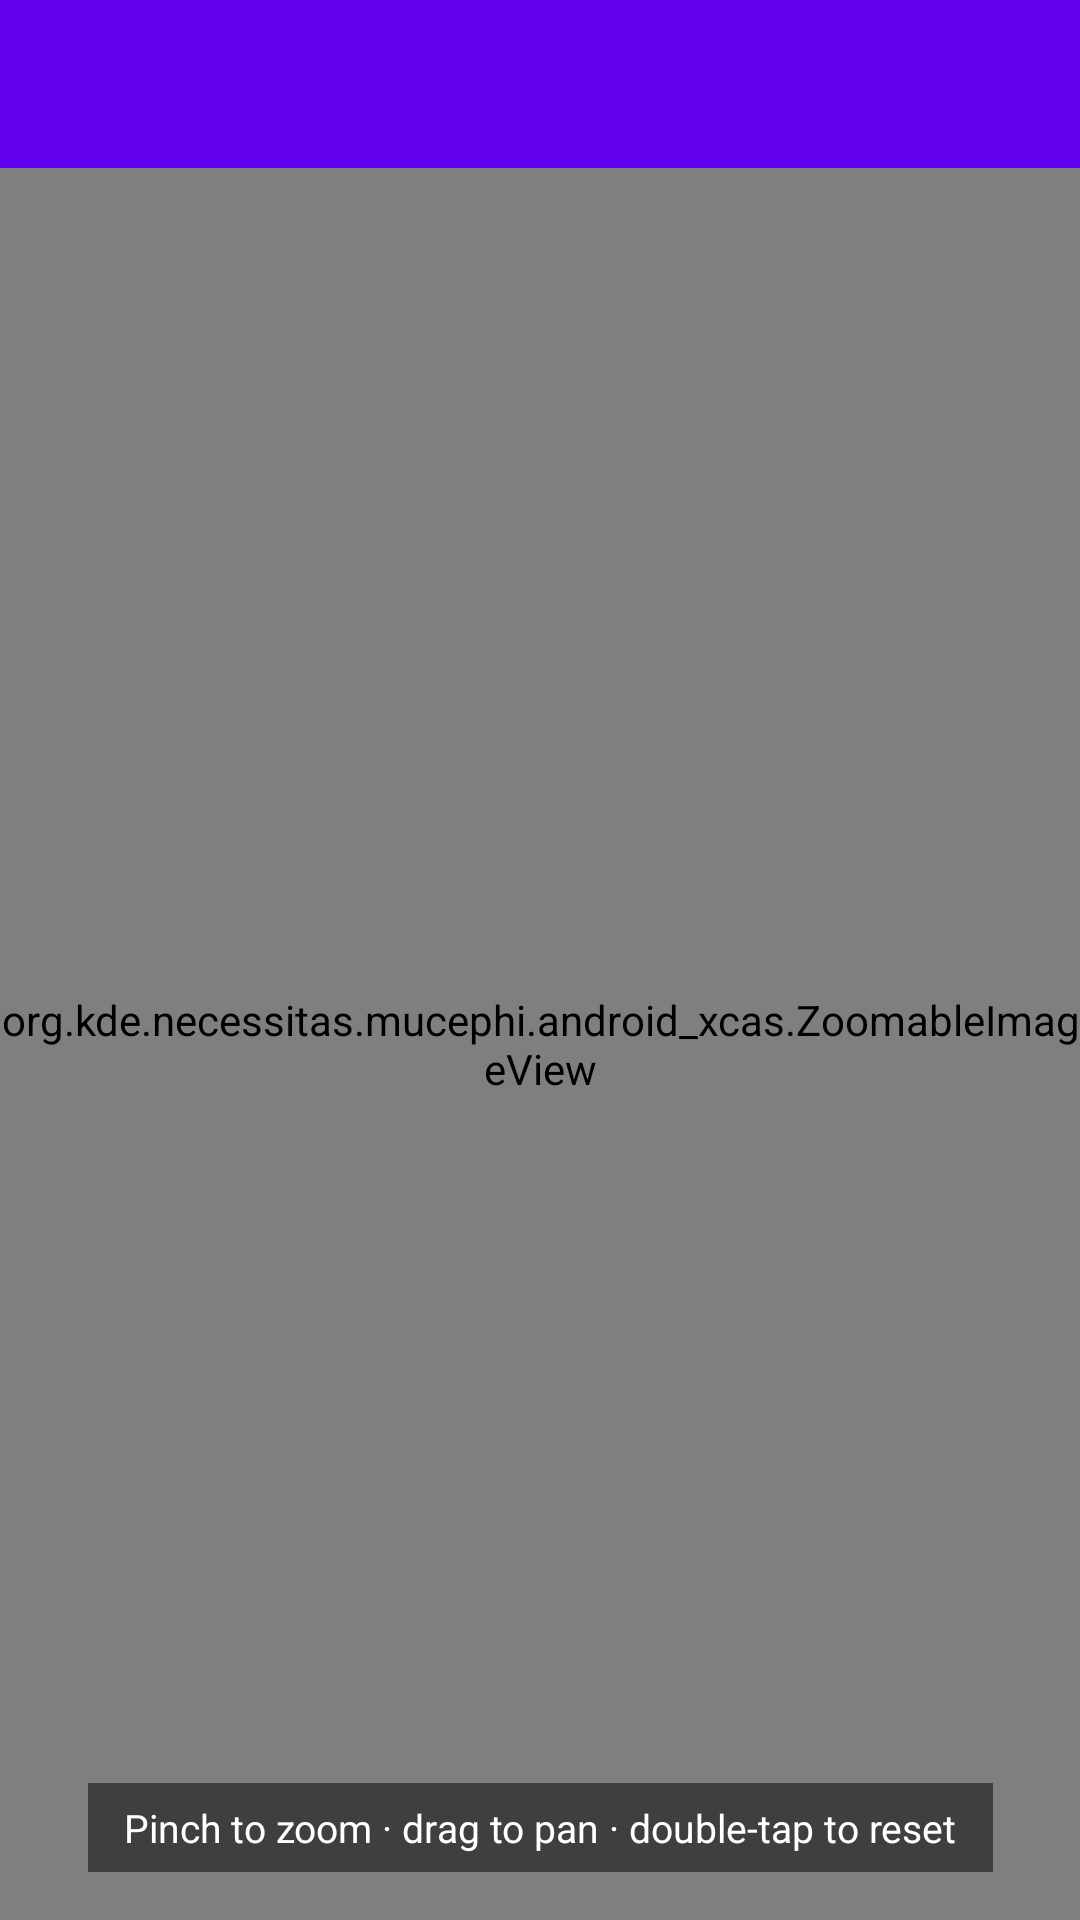

Reconstruct the res/layout file that produces this screen, plus the resources it refers to.
<!-- AndroidManifest.xml: activity theme AppTheme.NoActionBar -->
<!-- res/layout/activity_zoom_in.xml -->
<androidx.constraintlayout.widget.ConstraintLayout xmlns:android="http://schemas.android.com/apk/res/android"
    xmlns:app="http://schemas.android.com/apk/res-auto"
    xmlns:tools="http://schemas.android.com/tools"
    android:layout_width="match_parent"
    android:layout_height="match_parent"
    tools:context=".ZoomInActivity"
    tools:layout_editor_absoluteY="73dp">

    <androidx.appcompat.widget.Toolbar
        android:id="@+id/zoom_toolbar"
        android:layout_width="match_parent"
        android:layout_height="?attr/actionBarSize"
        android:background="?attr/colorPrimary"
        app:titleTextColor="@android:color/white"
        app:layout_constraintEnd_toEndOf="parent"
        app:layout_constraintStart_toStartOf="parent"
        app:layout_constraintTop_toTopOf="parent" />

    <org.kde.necessitas.mucephi.android_xcas.ZoomableImageView
        android:id="@+id/zoom_image"
        android:layout_width="0dp"
        android:layout_height="0dp"
        android:background="@drawable/item_output"
        app:layout_constraintBottom_toBottomOf="parent"
        app:layout_constraintEnd_toEndOf="parent"
        app:layout_constraintStart_toStartOf="parent"
        app:layout_constraintTop_toBottomOf="@+id/zoom_toolbar" />

    <TextView
        android:id="@+id/zoom_hint"
        android:layout_width="wrap_content"
        android:layout_height="wrap_content"
        android:layout_marginBottom="16dp"
        android:background="#80000000"
        android:paddingHorizontal="12dp"
        android:paddingVertical="6dp"
        android:text="@string/zoom_hint"
        android:textColor="#FFFFFF"
        android:textSize="13sp"
        app:layout_constraintBottom_toBottomOf="parent"
        app:layout_constraintEnd_toEndOf="parent"
        app:layout_constraintStart_toStartOf="parent" />

</androidx.constraintlayout.widget.ConstraintLayout>
<!-- resources referenced by this layout -->
<resources>
  <!-- drawable item_output (drawable) -->
  <layer-list xmlns:android="http://schemas.android.com/apk/res/android">
      <item>
          <shape android:shape="rectangle">
              <solid android:color="@color/divider"/>
          </shape>
      </item>
      <item android:bottom="1dp">
          <shape android:shape="rectangle">
              <solid android:color="@color/cardBackground"/>
          </shape>
      </item>
  </layer-list>
  <string name="zoom_hint">Pinch to zoom · drag to pan · double-tap to reset</string>
  <style name="AppTheme.NoActionBar" parent="Theme.MaterialComponents.DayNight.NoActionBar">
          <item name="windowActionBar">false</item>
          <item name="windowNoTitle">true</item>
      </style>
  <color name="divider">#FFE0E0E0</color>
  <color name="cardBackground">#FFFFFFFF</color>
</resources>
